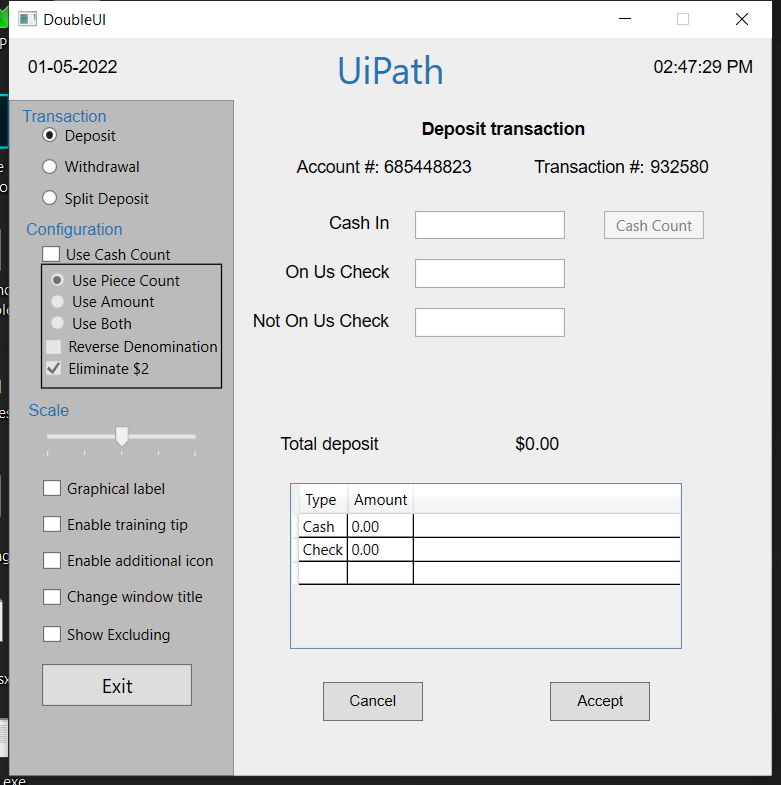
Task: Contains all of the projects that are implemented in the UiPath Developer Foundation course pathway.
Workflow: UIAutomation

Step 1: Use Application: DoubleUI on the element in window 'DoubleUI' (doubleui.exe)

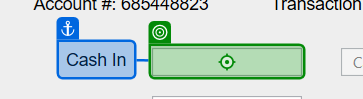
Step 2: type "1000" into 'Cash In'

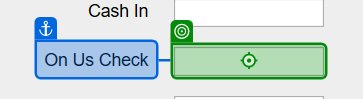
Step 3: type "200" into 'On Us Check'

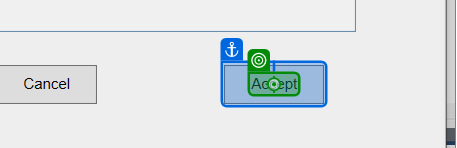
Step 4: click on 'Accept'

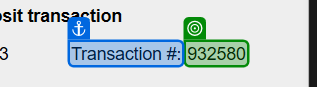
Step 5: get-text from 'Transaction #'